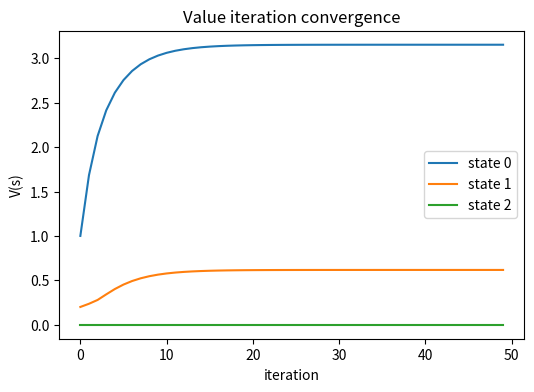
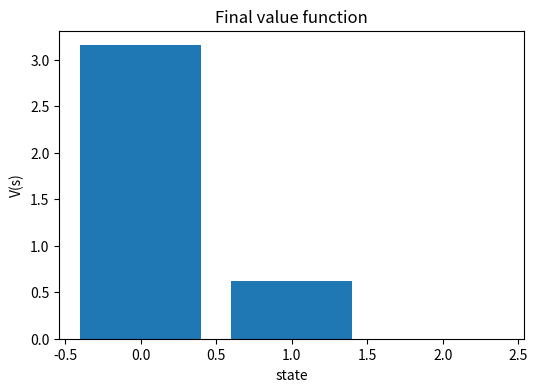

Recreate these plots in Python, in order.
import numpy as np
import matplotlib.pyplot as plt

np.random.seed(42)

states = [0, 1, 2]
actions = [0, 1]
gamma = 0.9

# Transition probabilities P[s, a, s']
P = np.array([
    [[0.7, 0.3, 0.0], [0.4, 0.6, 0.0]],
    [[0.1, 0.6, 0.3], [0.0, 0.2, 0.8]],
    [[0.0, 0.0, 1.0], [0.0, 0.0, 1.0]],
])

R = np.array([
    [1.0, 0.5],
    [0.0, 0.2],
    [0.0, 0.0],
])

def value_iteration(P, R, gamma=0.9, iters=50):
    V = np.zeros(P.shape[0])
    history = []
    for _ in range(iters):
        V_new = np.max(R + gamma * (P @ V), axis=1)
        history.append(V_new.copy())
        V = V_new
    return V, np.array(history)

V, history = value_iteration(P, R, gamma)


V


plt.figure(figsize=(6,4))
for s in range(history.shape[1]):
    plt.plot(history[:, s], label=f"state {s}")
plt.title("Value iteration convergence")
plt.xlabel("iteration")
plt.ylabel("V(s)")
plt.legend()
plt.show()

plt.figure(figsize=(6,4))
plt.bar(states, V)
plt.title("Final value function")
plt.xlabel("state")
plt.ylabel("V(s)")
plt.show()
